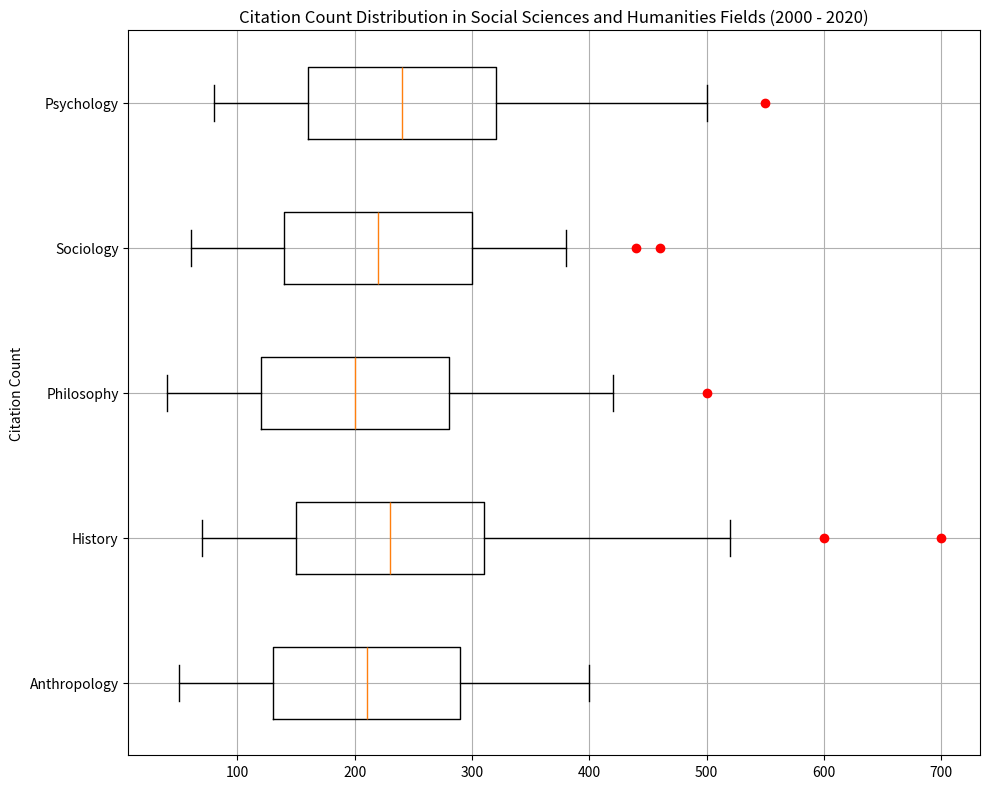

Here is the Python script that generated this plot: (Note: this script raises an exception after producing the figure.)
import matplotlib.pyplot as plt

data = [
    {"Field of Study": "Anthropology", "Min":50, "Q1":130, "Median":210, "Q3":290, "Max":400, "Outliers":[]},
    {"Field of Study": "History", "Min":70, "Q1":150, "Median":230, "Q3":310, "Max":520, "Outliers":[600,700]},
    {"Field of Study": "Philosophy", "Min":40, "Q1":120, "Median":200, "Q3":280, "Max":420, "Outliers":[500]},
    {"Field of Study": "Sociology", "Min":60, "Q1":140, "Median":220, "Q3":300, "Max":380, "Outliers":[440,460]},
    {"Field of Study": "Psychology", "Min":80, "Q1":160, "Median":240, "Q3":320, "Max":500, "Outliers":[550]}
]

statistics = [[item["Min"], item["Q1"], item["Median"], item["Q3"], item["Max"]] for item in data]
outliers = [item["Outliers"] for item in data]
labels = [item["Field of Study"] for item in data]

fig = plt.figure(figsize=(10, 8))
ax = fig.add_subplot(111)
ax.set_title('Citation Count Distribution in Social Sciences and Humanities Fields (2000 - 2020)')
ax.set_ylabel('Citation Count')
ax.grid(True)

# create the boxplot with customized whis value
bp = ax.boxplot(statistics, labels=labels, notch=0, vert=0, whis=1.5)

# plot outliers
for i, outlier in enumerate(outliers):
    if outlier:
        ax.plot(outlier, [i + 1] * len(outlier), "ro")

# save the figure
plt.tight_layout()
plt.savefig('/cpfs01/user/yehancheng/workspace/datasets/SimChartV2/demo/box/png/91_202312270030.png', bbox_inches='tight')
plt.clf()
